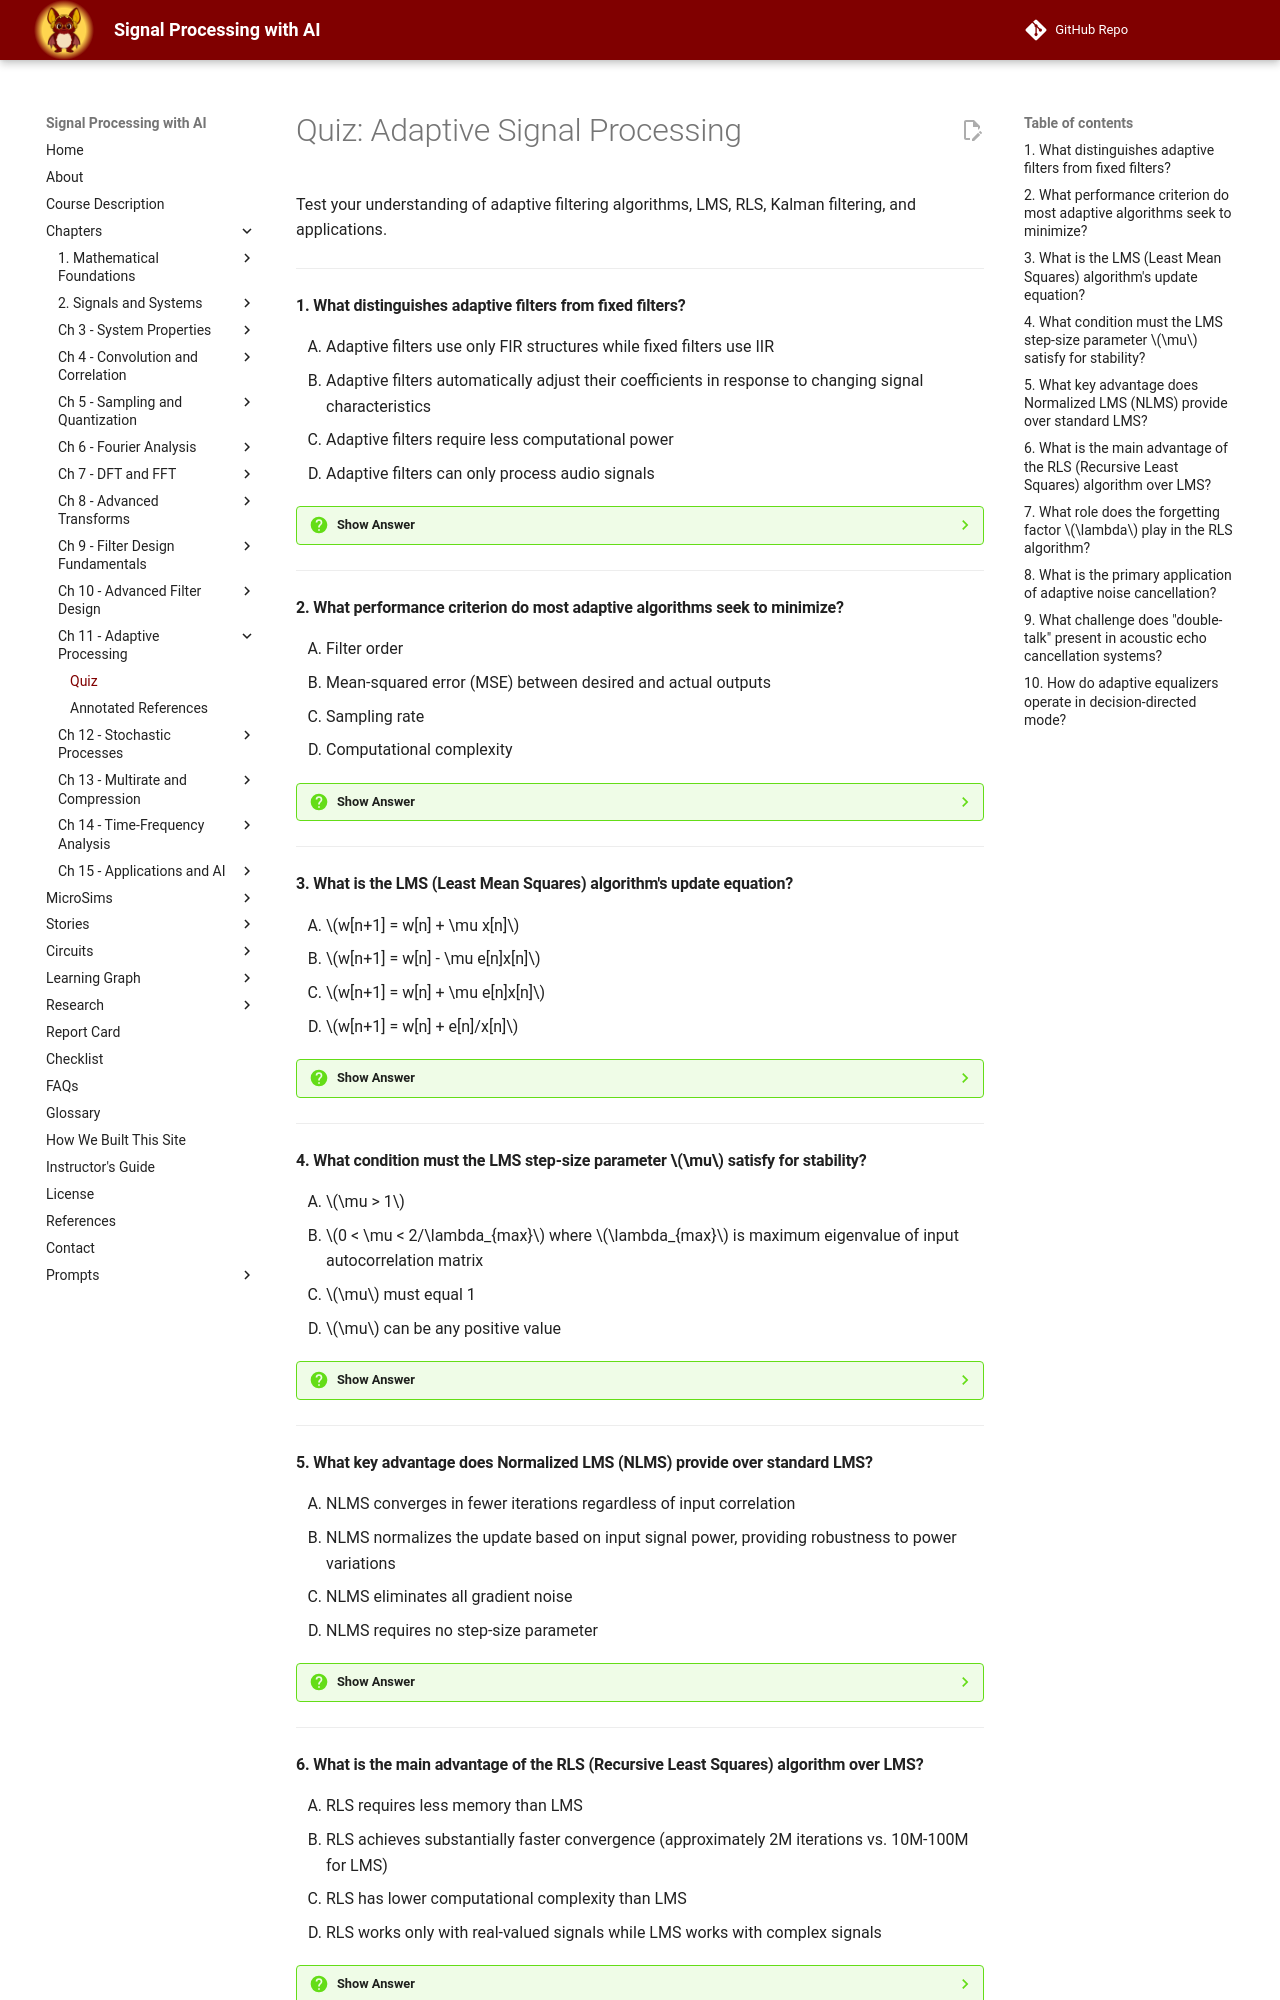

repository: dmccreary/signal-processing · page: chapters/11-adaptive-signal-processing/quiz/index.html · generator: mkdocs

# Quiz: Adaptive Signal Processing

Test your understanding of adaptive filtering algorithms, LMS, RLS, Kalman filtering, and applications.

---

#### 1. What distinguishes adaptive filters from fixed filters?

<div class="upper-alpha" markdown>
1. Adaptive filters use only FIR structures while fixed filters use IIR
2. Adaptive filters automatically adjust their coefficients in response to changing signal characteristics
3. Adaptive filters require less computational power
4. Adaptive filters can only process audio signals
</div>

??? question "Show Answer"
    The correct answer is **B**. Unlike fixed filters with predetermined coefficients, adaptive filters possess the ability to automatically adjust their coefficients in response to changing signal characteristics and environment conditions. This self-tuning capability makes them indispensable for applications where signal properties are unknown, time-varying, or unpredictable, such as echo cancellation, adaptive equalization, and noise cancellation in dynamic environments.

    **Concept Tested:** Adaptive Filters

    **See:** [Adaptive Filter Fundamentals](index.md#adaptive-filter-fundamentals)

---

#### 2. What performance criterion do most adaptive algorithms seek to minimize?

<div class="upper-alpha" markdown>
1. Filter order
2. Mean-squared error (MSE) between desired and actual outputs
3. Sampling rate
4. Computational complexity
</div>

??? question "Show Answer"
    The correct answer is **B**. Most adaptive algorithms seek to minimize the mean-squared error (MSE): $J = E[e^2[n]] = E[(d[n] - w^Tx[n])^2]$ where $d[n]$ is the desired response, $w$ is the coefficient vector, and $x[n]$ is the input vector. This optimization framework connects adaptive filtering to fundamental concepts in estimation theory and stochastic optimization, creating a performance surface that algorithms navigate through iterative updates.

    **Concept Tested:** Adaptive Filters, Adaptive Algorithms

    **See:** [Basic Adaptive Filter Architecture](index.md#basic-adaptive-filter-architecture)

---

#### 3. What is the LMS (Least Mean Squares) algorithm's update equation?

<div class="upper-alpha" markdown>
1. $w[n+1] = w[n] + \mu x[n]$
2. $w[n+1] = w[n] - \mu e[n]x[n]$
3. $w[n+1] = w[n] + \mu e[n]x[n]$
4. $w[n+1] = w[n] + e[n]/x[n]$
</div>

??? question "Show Answer"
    The correct answer is **C**. The LMS algorithm update equation is $w[n+1] = w[n] + \mu e[n]x[n]$ where $\mu$ is the step-size parameter controlling convergence rate and stability, $e[n]$ is the error signal, and $x[n]$ is the input vector. This remarkably simple update uses an instantaneous gradient estimate rather than computing true statistical averages, requiring only M+1 multiplications per iteration for an M-tap filter.

    **Concept Tested:** Least Mean Squares

    **See:** [LMS Update Equation](index.md#lms-update-equation)

---

#### 4. What condition must the LMS step-size parameter $\mu$ satisfy for stability?

<div class="upper-alpha" markdown>
1. $\mu > 1$
2. $0 < \mu < 2/\lambda_{max}$ where $\lambda_{max}$ is maximum eigenvalue of input autocorrelation matrix
3. $\mu$ must equal 1
4. $\mu$ can be any positive value
</div>

??? question "Show Answer"
    The correct answer is **B**. LMS algorithm stability requires the step-size parameter to satisfy $0 < \mu < 2/\lambda_{max}$ where $\lambda_{max}$ is the maximum eigenvalue of the input autocorrelation matrix. A practical conservative bound uses $0 < \mu < 2/(M \cdot P_x)$ where $M$ is filter length and $P_x$ is input signal power. Larger step sizes accelerate convergence but risk instability, while smaller values ensure stability but slow convergence.

    **Concept Tested:** Least Mean Squares

    **See:** [Convergence and Stability Analysis](index.md#convergence-and-stability-analysis)

---

#### 5. What key advantage does Normalized LMS (NLMS) provide over standard LMS?

<div class="upper-alpha" markdown>
1. NLMS converges in fewer iterations regardless of input correlation
2. NLMS normalizes the update based on input signal power, providing robustness to power variations
3. NLMS eliminates all gradient noise
4. NLMS requires no step-size parameter
</div>

??? question "Show Answer"
    The correct answer is **B**. The NLMS algorithm normalizes the coefficient update based on input signal power: $w[n+1] = w[n] + \frac{\mu}{||x[n]||^2 + \epsilon}e[n]x[n]$. This automatic adjustment of effective step size based on input power provides more consistent convergence behavior, robustness to power variations, and typically 2-4 times faster convergence than LMS for correlated inputs. The stable convergence range becomes $0 < \mu < 2$, independent of input statistics.

    **Concept Tested:** Normalized LMS

    **See:** [NLMS Update Rule](index.md#nlms-update-rule)

---
